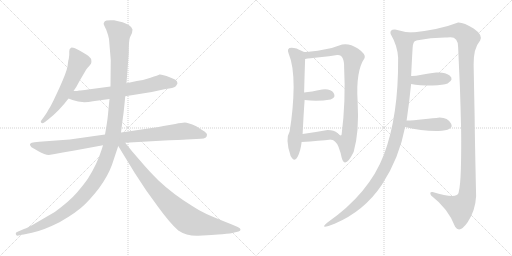
t = 0.00 s
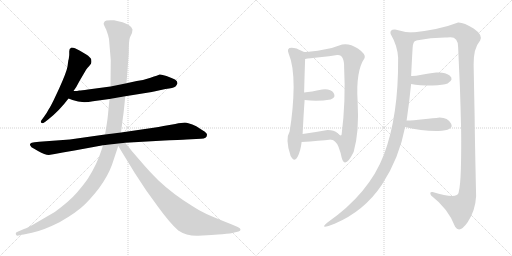
t = 2.27 s
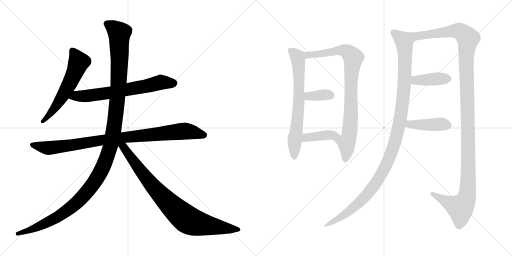
t = 4.54 s
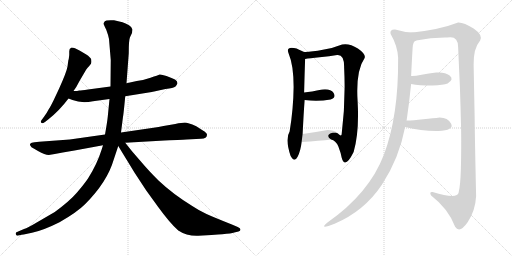
t = 6.81 s
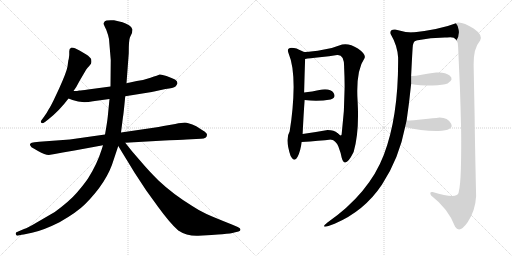
t = 9.08 s
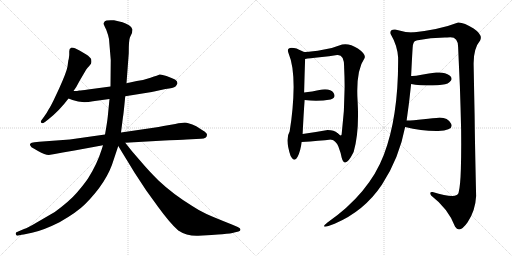
t = 11.35 s

The animated SVG that drew these frames (rendered in a browser with its animation timeline set to each time). Animation: 13 CSS @keyframes rules; one cycle of 11.35 s.

<svg version="1.1" viewBox="0 0 2048 1024" xmlns="http://www.w3.org/2000/svg">
  <g stroke="lightgray" stroke-dasharray="1,1" stroke-width="1" transform="scale(4, 4)">
    <line x1="0" y1="0" x2="256" y2="256"></line>
    <line x1="256" y1="0" x2="0" y2="256"></line>
    <line x1="128" y1="0" x2="128" y2="256"></line>
    <line x1="0" y1="128" x2="256" y2="128"></line>
    <line x1="256" y1="0" x2="512" y2="256"></line>
    <line x1="512" y1="0" x2="256" y2="256"></line>
    <line x1="384" y1="0" x2="384" y2="256"></line>
    <line x1="256" y1="128" x2="512" y2="128"></line>
  </g>
<g transform="scale(1, -1) translate(0, -850)">
   <style type="text/css">
    @keyframes keyframes0 {
      from {
       stroke: black;
       stroke-dashoffset: 586;
       stroke-width: 128;
       }
       66% {
       animation-timing-function: step-end;
       stroke: black;
       stroke-dashoffset: 0;
       stroke-width: 128;
       }
       to {
       stroke: black;
       stroke-width: 1024;
       }
       }
       #make-me-a-hanzi-animation-0 {
         animation: keyframes0 0.726888s both;
         animation-delay: 0.000000s;
         animation-timing-function: linear;
       }
    @keyframes keyframes1 {
      from {
       stroke: black;
       stroke-dashoffset: 678;
       stroke-width: 128;
       }
       69% {
       animation-timing-function: step-end;
       stroke: black;
       stroke-dashoffset: 0;
       stroke-width: 128;
       }
       to {
       stroke: black;
       stroke-width: 1024;
       }
       }
       #make-me-a-hanzi-animation-1 {
         animation: keyframes1 0.801758s both;
         animation-delay: 0.726888s;
         animation-timing-function: linear;
       }
    @keyframes keyframes2 {
      from {
       stroke: black;
       stroke-dashoffset: 951;
       stroke-width: 128;
       }
       76% {
       animation-timing-function: step-end;
       stroke: black;
       stroke-dashoffset: 0;
       stroke-width: 128;
       }
       to {
       stroke: black;
       stroke-width: 1024;
       }
       }
       #make-me-a-hanzi-animation-2 {
         animation: keyframes2 1.023926s both;
         animation-delay: 1.528646s;
         animation-timing-function: linear;
       }
    @keyframes keyframes3 {
      from {
       stroke: black;
       stroke-dashoffset: 1310;
       stroke-width: 128;
       }
       81% {
       animation-timing-function: step-end;
       stroke: black;
       stroke-dashoffset: 0;
       stroke-width: 128;
       }
       to {
       stroke: black;
       stroke-width: 1024;
       }
       }
       #make-me-a-hanzi-animation-3 {
         animation: keyframes3 1.316081s both;
         animation-delay: 2.552572s;
         animation-timing-function: linear;
       }
    @keyframes keyframes4 {
      from {
       stroke: black;
       stroke-dashoffset: 866;
       stroke-width: 128;
       }
       74% {
       animation-timing-function: step-end;
       stroke: black;
       stroke-dashoffset: 0;
       stroke-width: 128;
       }
       to {
       stroke: black;
       stroke-width: 1024;
       }
       }
       #make-me-a-hanzi-animation-4 {
         animation: keyframes4 0.954753s both;
         animation-delay: 3.868653s;
         animation-timing-function: linear;
       }
    @keyframes keyframes5 {
      from {
       stroke: black;
       stroke-dashoffset: 690;
       stroke-width: 128;
       }
       69% {
       animation-timing-function: step-end;
       stroke: black;
       stroke-dashoffset: 0;
       stroke-width: 128;
       }
       to {
       stroke: black;
       stroke-width: 1024;
       }
       }
       #make-me-a-hanzi-animation-5 {
         animation: keyframes5 0.811523s both;
         animation-delay: 4.823406s;
         animation-timing-function: linear;
       }
    @keyframes keyframes6 {
      from {
       stroke: black;
       stroke-dashoffset: 864;
       stroke-width: 128;
       }
       74% {
       animation-timing-function: step-end;
       stroke: black;
       stroke-dashoffset: 0;
       stroke-width: 128;
       }
       to {
       stroke: black;
       stroke-width: 1024;
       }
       }
       #make-me-a-hanzi-animation-6 {
         animation: keyframes6 0.953125s both;
         animation-delay: 5.634929s;
         animation-timing-function: linear;
       }
    @keyframes keyframes7 {
      from {
       stroke: black;
       stroke-dashoffset: 358;
       stroke-width: 128;
       }
       54% {
       animation-timing-function: step-end;
       stroke: black;
       stroke-dashoffset: 0;
       stroke-width: 128;
       }
       to {
       stroke: black;
       stroke-width: 1024;
       }
       }
       #make-me-a-hanzi-animation-7 {
         animation: keyframes7 0.541341s both;
         animation-delay: 6.588054s;
         animation-timing-function: linear;
       }
    @keyframes keyframes8 {
      from {
       stroke: black;
       stroke-dashoffset: 390;
       stroke-width: 128;
       }
       56% {
       animation-timing-function: step-end;
       stroke: black;
       stroke-dashoffset: 0;
       stroke-width: 128;
       }
       to {
       stroke: black;
       stroke-width: 1024;
       }
       }
       #make-me-a-hanzi-animation-8 {
         animation: keyframes8 0.567383s both;
         animation-delay: 7.129395s;
         animation-timing-function: linear;
       }
    @keyframes keyframes9 {
      from {
       stroke: black;
       stroke-dashoffset: 1143;
       stroke-width: 128;
       }
       79% {
       animation-timing-function: step-end;
       stroke: black;
       stroke-dashoffset: 0;
       stroke-width: 128;
       }
       to {
       stroke: black;
       stroke-width: 1024;
       }
       }
       #make-me-a-hanzi-animation-9 {
         animation: keyframes9 1.180176s both;
         animation-delay: 7.696778s;
         animation-timing-function: linear;
       }
    @keyframes keyframes10 {
      from {
       stroke: black;
       stroke-dashoffset: 1286;
       stroke-width: 128;
       }
       81% {
       animation-timing-function: step-end;
       stroke: black;
       stroke-dashoffset: 0;
       stroke-width: 128;
       }
       to {
       stroke: black;
       stroke-width: 1024;
       }
       }
       #make-me-a-hanzi-animation-10 {
         animation: keyframes10 1.296549s both;
         animation-delay: 8.876954s;
         animation-timing-function: linear;
       }
    @keyframes keyframes11 {
      from {
       stroke: black;
       stroke-dashoffset: 403;
       stroke-width: 128;
       }
       57% {
       animation-timing-function: step-end;
       stroke: black;
       stroke-dashoffset: 0;
       stroke-width: 128;
       }
       to {
       stroke: black;
       stroke-width: 1024;
       }
       }
       #make-me-a-hanzi-animation-11 {
         animation: keyframes11 0.577962s both;
         animation-delay: 10.173503s;
         animation-timing-function: linear;
       }
    @keyframes keyframes12 {
      from {
       stroke: black;
       stroke-dashoffset: 423;
       stroke-width: 128;
       }
       58% {
       animation-timing-function: step-end;
       stroke: black;
       stroke-dashoffset: 0;
       stroke-width: 128;
       }
       to {
       stroke: black;
       stroke-width: 1024;
       }
       }
       #make-me-a-hanzi-animation-12 {
         animation: keyframes12 0.594238s both;
         animation-delay: 10.751465s;
         animation-timing-function: linear;
       }
</style>
<path d="M 270.0 584.0 Q 266.0 561.0 237.0 497.0 L 214.0 448.0 Q 199.0 418.0 196.0 415.0 Q 188.0 399.0 176.0 383.0 L 165.0 368.0 Q 161.0 362.0 165.0 359.0 Q 168.0 354.0 180.0 362.0 L 194.0 373.0 Q 238.0 408.0 274.0 456.0 L 294.0 486.0 L 305.0 502.0 L 318.0 526.0 L 345.0 572.0 Q 350.0 580.0 357.0 586.0 Q 361.0 592.0 364.0 595.5 Q 367.0 599.0 365.0 612.0 Q 362.0 621.0 345.0 632.0 L 318.0 648.0 L 300.0 657.0 Q 293.0 660.0 286.0 660.0 Q 276.0 656.0 277.0 645.5 Q 278.0 635.0 275.0 614.0 Q 273.0 610.0 272.0 599.0 L 270.0 584.0 Z" fill="lightgray"></path> 
<path d="M 274.0 456.0 L 290.0 450.0 Q 325.0 436.0 372.0 445.0 L 438.0 454.0 L 501.0 465.0 L 607.0 482.0 L 662.0 494.0 Q 694.0 498.0 702.0 504.0 Q 707.0 510.0 710.0 517.0 Q 710.0 526.0 700.0 532.0 Q 689.0 538.0 666.0 546.0 Q 643.0 554.0 638.0 552.0 Q 633.0 549.0 602.0 539.0 Q 571.0 528.0 547.0 526.0 L 506.0 517.0 L 442.0 504.0 L 352.0 492.0 Q 325.0 488.0 317.0 488.0 Q 311.0 486.0 294.0 486.0 C 264.0 485.0 246.0 467.0 274.0 456.0 Z" fill="lightgray"></path> 
<path d="M 420.0 312.0 L 279.0 292.0 L 157.0 283.0 L 138.0 281.0 Q 124.0 279.0 122.0 276.0 Q 118.0 275.0 121.0 268.0 Q 124.0 261.0 135.0 256.0 L 152.0 246.0 Q 180.0 230.0 195.0 230.0 L 219.0 234.0 L 251.0 240.0 L 298.0 248.0 L 412.0 269.0 L 501.0 279.0 L 658.0 288.0 Q 742.0 292.0 746.0 292.0 L 804.0 295.0 Q 828.0 295.0 828.0 311.0 Q 828.0 318.0 813.0 327.0 L 785.0 345.0 Q 751.0 360.0 739.5 360.0 Q 728.0 360.0 701.0 354.0 L 654.0 346.0 Q 634.0 341.0 614.0 339.0 L 484.0 320.0 L 420.0 312.0 Z" fill="lightgray"></path> 
<path d="M 438.0 454.0 L 431.0 383.0 Q 429.0 363.0 420.0 312.0 L 412.0 269.0 L 406.0 250.0 Q 388.0 193.0 352.0 136.0 Q 337.0 114.0 308.0 80.0 Q 279.0 46.0 219.0 2.0 L 152.0 -37.0 Q 110.0 -62.0 96.0 -66.0 L 68.0 -78.0 Q 62.0 -79.0 63.0 -86.0 Q 65.0 -93.0 69.0 -93.0 L 83.0 -90.0 Q 84.0 -90.0 128.0 -81.0 Q 172.0 -72.0 238.0 -39.0 Q 308.0 1.0 340.0 33.0 Q 429.0 122.0 455.0 212.0 L 473.0 266.0 L 484.0 320.0 L 492.0 383.0 Q 494.0 391.0 501.0 465.0 L 506.0 517.0 L 515.0 637.0 Q 515.0 691.0 520.0 701.0 L 528.0 718.0 L 530.0 732.0 Q 530.0 740.0 516.0 749.0 Q 502.0 758.0 490.0 761.0 L 456.0 769.0 Q 423.0 771.0 418.5 764.0 Q 414.0 757.0 414.5 754.5 Q 415.0 752.0 425.0 731.0 Q 434.0 707.0 436.0 694.0 L 443.0 610.0 L 442.0 504.0 L 438.0 454.0 Z" fill="lightgray"></path> 
<path d="M 473.0 266.0 L 539.0 158.0 L 585.0 88.0 L 632.0 23.0 Q 680.0 -43.0 713.0 -72.0 Q 748.0 -95.0 793.0 -93.0 L 846.0 -90.0 Q 851.0 -89.0 889.0 -87.0 Q 926.0 -84.0 937.0 -80.0 L 954.0 -76.0 Q 962.0 -74.0 962.0 -68.0 Q 962.0 -62.0 951.0 -58.0 L 930.0 -49.0 Q 857.0 -20.0 826.0 -6.0 Q 794.0 9.0 769.0 26.0 Q 691.0 74.0 634.0 128.0 Q 592.0 170.0 567.0 200.0 L 528.0 245.0 L 501.0 279.0 C 478.0 308.0 457.0 292.0 473.0 266.0 Z" fill="lightgray"></path> 
<path d="M 1154.5 636.0 Q 1174.5 589.0 1174.5 502.0 Q 1173.5 414.0 1158.5 324.0 Q 1139.5 294.0 1162.5 226.0 Q 1177.5 198.0 1190.5 223.0 Q 1202.5 247.0 1206.5 282.0 L 1210.5 314.0 Q 1214.5 397.0 1218.5 450.0 L 1216.5 480.0 Q 1218.5 560.0 1220.5 614.0 C 1221.5 642.0 1221.5 642.0 1220.5 642.0 Q 1218.5 640.0 1205.5 647.0 Q 1192.5 653.0 1186.5 656.0 Q 1141.5 667.0 1154.5 636.0 Z" fill="lightgray"></path> 
<path d="M 1324.5 292.0 Q 1342.5 289.0 1353.5 264.0 Q 1363.5 238.0 1366.5 220.0 Q 1379.5 171.0 1414.5 242.0 Q 1437.5 321.0 1430.5 444.0 Q 1422.5 566.0 1458.5 618.0 Q 1464.5 633.0 1431.5 656.0 Q 1397.5 678.0 1368.5 672.0 Q 1334.5 658.0 1291.5 651.0 Q 1248.5 643.0 1220.5 642.0 C 1190.5 640.0 1190.5 610.0 1220.5 614.0 Q 1237.5 617.0 1278.5 621.0 Q 1318.5 625.0 1348.5 630.0 Q 1377.5 633.0 1376.5 580.0 Q 1383.5 446.0 1366.5 312.0 Q 1363.5 303.0 1350.5 317.0 C 1321.5 325.0 1298.5 307.0 1324.5 292.0 Z" fill="lightgray"></path> 
<path d="M 1218.5 450.0 Q 1270.5 443.0 1322.5 452.0 Q 1345.5 460.0 1334.5 478.0 Q 1322.5 496.0 1288.5 492.0 Q 1244.5 483.0 1216.5 480.0 C 1186.5 477.0 1188.5 454.0 1218.5 450.0 Z" fill="lightgray"></path> 
<path d="M 1206.5 282.0 Q 1278.5 287.0 1324.5 292.0 C 1354.5 295.0 1372.5 297.0 1350.5 317.0 Q 1336.5 330.0 1310.5 330.0 Q 1254.5 320.0 1210.5 314.0 C 1180.5 310.0 1176.5 280.0 1206.5 282.0 Z" fill="lightgray"></path> 
<path d="M 1650.5 720.0 Q 1616.5 721.0 1580.5 732.0 Q 1557.5 733.0 1562.5 714.0 Q 1589.5 668.0 1592.5 620.0 Q 1594.5 386.0 1535.5 231.0 Q 1476.5 76.0 1308.5 -41.0 Q 1273.5 -70.0 1338.5 -45.0 Q 1457.5 6.0 1527.5 111.0 Q 1596.5 216.0 1620.5 342.0 L 1626.5 368.0 Q 1636.5 436.0 1644.5 514.0 L 1644.5 546.0 Q 1648.5 629.0 1650.5 658.0 Q 1651.5 686.0 1664.5 688.0 C 1679.5 714.0 1680.5 717.0 1650.5 720.0 Z" fill="lightgray"></path> 
<path d="M 1894.5 592.0 Q 1893.5 656.0 1920.5 688.0 Q 1932.5 710.0 1894.5 736.0 Q 1855.5 761.0 1832.5 760.0 Q 1760.5 732.0 1650.5 720.0 C 1620.5 716.0 1634.5 683.0 1664.5 688.0 Q 1727.5 701.0 1788.5 700.0 Q 1832.5 709.0 1832.5 662.0 Q 1835.5 593.0 1839.5 506.0 Q 1842.5 418.0 1844.5 330.0 Q 1845.5 242.0 1843.5 175.0 Q 1841.5 107.0 1834.5 80.0 Q 1830.5 52.0 1730.5 82.0 Q 1715.5 84.0 1724.5 68.0 Q 1793.5 15.0 1820.5 -57.0 Q 1838.5 -85.0 1870.5 -39.0 Q 1901.5 7.0 1904.5 66.0 Q 1899.5 288.0 1898.5 386.0 Q 1896.5 483.0 1894.5 592.0 Z" fill="lightgray"></path> 
<path d="M 1644.5 514.0 Q 1676.5 508.0 1730.5 508.0 Q 1773.5 510.0 1790.5 516.0 Q 1817.5 533.0 1798.5 548.0 Q 1779.5 563.0 1744.5 560.0 Q 1715.5 556.0 1686.5 551.0 Q 1657.5 545.0 1644.5 546.0 C 1614.5 547.0 1614.5 519.0 1644.5 514.0 Z" fill="lightgray"></path> 
<path d="M 1620.5 342.0 Q 1687.5 325.0 1752.5 326.0 Q 1817.5 329.0 1804.5 355.0 Q 1791.5 380.0 1758.5 380.0 Q 1734.5 377.0 1693.5 373.0 Q 1651.5 368.0 1626.5 368.0 C 1596.5 368.0 1591.5 349.0 1620.5 342.0 Z" fill="lightgray"></path> 
      <clipPath id="make-me-a-hanzi-clip-0">
      <path d="M 270.0 584.0 Q 266.0 561.0 237.0 497.0 L 214.0 448.0 Q 199.0 418.0 196.0 415.0 Q 188.0 399.0 176.0 383.0 L 165.0 368.0 Q 161.0 362.0 165.0 359.0 Q 168.0 354.0 180.0 362.0 L 194.0 373.0 Q 238.0 408.0 274.0 456.0 L 294.0 486.0 L 305.0 502.0 L 318.0 526.0 L 345.0 572.0 Q 350.0 580.0 357.0 586.0 Q 361.0 592.0 364.0 595.5 Q 367.0 599.0 365.0 612.0 Q 362.0 621.0 345.0 632.0 L 318.0 648.0 L 300.0 657.0 Q 293.0 660.0 286.0 660.0 Q 276.0 656.0 277.0 645.5 Q 278.0 635.0 275.0 614.0 Q 273.0 610.0 272.0 599.0 L 270.0 584.0 Z" fill="lightgray"></path>
      </clipPath>
      <path clip-path="url(#make-me-a-hanzi-clip-0)" d="M 290.0 648.0 L 313.0 599.0 L 304.0 572.0 L 243.0 453.0 L 172.0 364.0 " fill="none" id="make-me-a-hanzi-animation-0" stroke-dasharray="458 916" stroke-linecap="round"></path>

      <clipPath id="make-me-a-hanzi-clip-1">
      <path d="M 274.0 456.0 L 290.0 450.0 Q 325.0 436.0 372.0 445.0 L 438.0 454.0 L 501.0 465.0 L 607.0 482.0 L 662.0 494.0 Q 694.0 498.0 702.0 504.0 Q 707.0 510.0 710.0 517.0 Q 710.0 526.0 700.0 532.0 Q 689.0 538.0 666.0 546.0 Q 643.0 554.0 638.0 552.0 Q 633.0 549.0 602.0 539.0 Q 571.0 528.0 547.0 526.0 L 506.0 517.0 L 442.0 504.0 L 352.0 492.0 Q 325.0 488.0 317.0 488.0 Q 311.0 486.0 294.0 486.0 C 264.0 485.0 246.0 467.0 274.0 456.0 Z" fill="lightgray"></path>
      </clipPath>
      <path clip-path="url(#make-me-a-hanzi-clip-1)" d="M 280.0 459.0 L 458.0 482.0 L 644.0 521.0 L 696.0 517.0 " fill="none" id="make-me-a-hanzi-animation-1" stroke-dasharray="550 1100" stroke-linecap="round"></path>

      <clipPath id="make-me-a-hanzi-clip-2">
      <path d="M 420.0 312.0 L 279.0 292.0 L 157.0 283.0 L 138.0 281.0 Q 124.0 279.0 122.0 276.0 Q 118.0 275.0 121.0 268.0 Q 124.0 261.0 135.0 256.0 L 152.0 246.0 Q 180.0 230.0 195.0 230.0 L 219.0 234.0 L 251.0 240.0 L 298.0 248.0 L 412.0 269.0 L 501.0 279.0 L 658.0 288.0 Q 742.0 292.0 746.0 292.0 L 804.0 295.0 Q 828.0 295.0 828.0 311.0 Q 828.0 318.0 813.0 327.0 L 785.0 345.0 Q 751.0 360.0 739.5 360.0 Q 728.0 360.0 701.0 354.0 L 654.0 346.0 Q 634.0 341.0 614.0 339.0 L 484.0 320.0 L 420.0 312.0 Z" fill="lightgray"></path>
      </clipPath>
      <path clip-path="url(#make-me-a-hanzi-clip-2)" d="M 128.0 271.0 L 209.0 259.0 L 415.0 291.0 L 737.0 326.0 L 816.0 310.0 " fill="none" id="make-me-a-hanzi-animation-2" stroke-dasharray="823 1646" stroke-linecap="round"></path>

      <clipPath id="make-me-a-hanzi-clip-3">
      <path d="M 438.0 454.0 L 431.0 383.0 Q 429.0 363.0 420.0 312.0 L 412.0 269.0 L 406.0 250.0 Q 388.0 193.0 352.0 136.0 Q 337.0 114.0 308.0 80.0 Q 279.0 46.0 219.0 2.0 L 152.0 -37.0 Q 110.0 -62.0 96.0 -66.0 L 68.0 -78.0 Q 62.0 -79.0 63.0 -86.0 Q 65.0 -93.0 69.0 -93.0 L 83.0 -90.0 Q 84.0 -90.0 128.0 -81.0 Q 172.0 -72.0 238.0 -39.0 Q 308.0 1.0 340.0 33.0 Q 429.0 122.0 455.0 212.0 L 473.0 266.0 L 484.0 320.0 L 492.0 383.0 Q 494.0 391.0 501.0 465.0 L 506.0 517.0 L 515.0 637.0 Q 515.0 691.0 520.0 701.0 L 528.0 718.0 L 530.0 732.0 Q 530.0 740.0 516.0 749.0 Q 502.0 758.0 490.0 761.0 L 456.0 769.0 Q 423.0 771.0 418.5 764.0 Q 414.0 757.0 414.5 754.5 Q 415.0 752.0 425.0 731.0 Q 434.0 707.0 436.0 694.0 L 443.0 610.0 L 442.0 504.0 L 438.0 454.0 Z" fill="lightgray"></path>
      </clipPath>
      <path clip-path="url(#make-me-a-hanzi-clip-3)" d="M 426.0 755.0 L 477.0 717.0 L 478.0 602.0 L 470.0 456.0 L 455.0 332.0 L 439.0 255.0 L 411.0 180.0 L 359.0 96.0 L 290.0 24.0 L 221.0 -24.0 L 178.0 -46.0 L 114.0 -75.0 L 71.0 -85.0 " fill="none" id="make-me-a-hanzi-animation-3" stroke-dasharray="1182 2364" stroke-linecap="round"></path>

      <clipPath id="make-me-a-hanzi-clip-4">
      <path d="M 473.0 266.0 L 539.0 158.0 L 585.0 88.0 L 632.0 23.0 Q 680.0 -43.0 713.0 -72.0 Q 748.0 -95.0 793.0 -93.0 L 846.0 -90.0 Q 851.0 -89.0 889.0 -87.0 Q 926.0 -84.0 937.0 -80.0 L 954.0 -76.0 Q 962.0 -74.0 962.0 -68.0 Q 962.0 -62.0 951.0 -58.0 L 930.0 -49.0 Q 857.0 -20.0 826.0 -6.0 Q 794.0 9.0 769.0 26.0 Q 691.0 74.0 634.0 128.0 Q 592.0 170.0 567.0 200.0 L 528.0 245.0 L 501.0 279.0 C 478.0 308.0 457.0 292.0 473.0 266.0 Z" fill="lightgray"></path>
      </clipPath>
      <path clip-path="url(#make-me-a-hanzi-clip-4)" d="M 482.0 269.0 L 502.0 252.0 L 624.0 91.0 L 747.0 -27.0 L 786.0 -43.0 L 837.0 -53.0 L 953.0 -67.0 " fill="none" id="make-me-a-hanzi-animation-4" stroke-dasharray="738 1476" stroke-linecap="round"></path>

      <clipPath id="make-me-a-hanzi-clip-5">
      <path d="M 1154.5 636.0 Q 1174.5 589.0 1174.5 502.0 Q 1173.5 414.0 1158.5 324.0 Q 1139.5 294.0 1162.5 226.0 Q 1177.5 198.0 1190.5 223.0 Q 1202.5 247.0 1206.5 282.0 L 1210.5 314.0 Q 1214.5 397.0 1218.5 450.0 L 1216.5 480.0 Q 1218.5 560.0 1220.5 614.0 C 1221.5 642.0 1221.5 642.0 1220.5 642.0 Q 1218.5 640.0 1205.5 647.0 Q 1192.5 653.0 1186.5 656.0 Q 1141.5 667.0 1154.5 636.0 Z" fill="lightgray"></path>
      </clipPath>
      <path clip-path="url(#make-me-a-hanzi-clip-5)" d="M 1163.5 645.0 L 1191.5 620.0 L 1196.5 539.0 L 1196.5 456.0 L 1176.5 225.0 " fill="none" id="make-me-a-hanzi-animation-5" stroke-dasharray="562 1124" stroke-linecap="round"></path>

      <clipPath id="make-me-a-hanzi-clip-6">
      <path d="M 1324.5 292.0 Q 1342.5 289.0 1353.5 264.0 Q 1363.5 238.0 1366.5 220.0 Q 1379.5 171.0 1414.5 242.0 Q 1437.5 321.0 1430.5 444.0 Q 1422.5 566.0 1458.5 618.0 Q 1464.5 633.0 1431.5 656.0 Q 1397.5 678.0 1368.5 672.0 Q 1334.5 658.0 1291.5 651.0 Q 1248.5 643.0 1220.5 642.0 C 1190.5 640.0 1190.5 610.0 1220.5 614.0 Q 1237.5 617.0 1278.5 621.0 Q 1318.5 625.0 1348.5 630.0 Q 1377.5 633.0 1376.5 580.0 Q 1383.5 446.0 1366.5 312.0 Q 1363.5 303.0 1350.5 317.0 C 1321.5 325.0 1298.5 307.0 1324.5 292.0 Z" fill="lightgray"></path>
      </clipPath>
      <path clip-path="url(#make-me-a-hanzi-clip-6)" d="M 1224.5 621.0 L 1239.5 631.0 L 1369.5 649.0 L 1390.5 642.0 L 1412.5 619.0 L 1404.5 541.0 L 1399.5 332.0 L 1386.5 280.0 L 1388.5 238.0 L 1382.5 217.0 " fill="none" id="make-me-a-hanzi-animation-6" stroke-dasharray="736 1472" stroke-linecap="round"></path>

      <clipPath id="make-me-a-hanzi-clip-7">
      <path d="M 1218.5 450.0 Q 1270.5 443.0 1322.5 452.0 Q 1345.5 460.0 1334.5 478.0 Q 1322.5 496.0 1288.5 492.0 Q 1244.5 483.0 1216.5 480.0 C 1186.5 477.0 1188.5 454.0 1218.5 450.0 Z" fill="lightgray"></path>
      </clipPath>
      <path clip-path="url(#make-me-a-hanzi-clip-7)" d="M 1223.5 473.0 L 1234.5 465.0 L 1322.5 468.0 " fill="none" id="make-me-a-hanzi-animation-7" stroke-dasharray="230 460" stroke-linecap="round"></path>

      <clipPath id="make-me-a-hanzi-clip-8">
      <path d="M 1206.5 282.0 Q 1278.5 287.0 1324.5 292.0 C 1354.5 295.0 1372.5 297.0 1350.5 317.0 Q 1336.5 330.0 1310.5 330.0 Q 1254.5 320.0 1210.5 314.0 C 1180.5 310.0 1176.5 280.0 1206.5 282.0 Z" fill="lightgray"></path>
      </clipPath>
      <path clip-path="url(#make-me-a-hanzi-clip-8)" d="M 1215.5 286.0 L 1225.5 300.0 L 1341.5 316.0 " fill="none" id="make-me-a-hanzi-animation-8" stroke-dasharray="262 524" stroke-linecap="round"></path>

      <clipPath id="make-me-a-hanzi-clip-9">
      <path d="M 1650.5 720.0 Q 1616.5 721.0 1580.5 732.0 Q 1557.5 733.0 1562.5 714.0 Q 1589.5 668.0 1592.5 620.0 Q 1594.5 386.0 1535.5 231.0 Q 1476.5 76.0 1308.5 -41.0 Q 1273.5 -70.0 1338.5 -45.0 Q 1457.5 6.0 1527.5 111.0 Q 1596.5 216.0 1620.5 342.0 L 1626.5 368.0 Q 1636.5 436.0 1644.5 514.0 L 1644.5 546.0 Q 1648.5 629.0 1650.5 658.0 Q 1651.5 686.0 1664.5 688.0 C 1679.5 714.0 1680.5 717.0 1650.5 720.0 Z" fill="lightgray"></path>
      </clipPath>
      <path clip-path="url(#make-me-a-hanzi-clip-9)" d="M 1575.5 719.0 L 1616.5 685.0 L 1620.5 610.0 L 1616.5 494.0 L 1604.5 392.0 L 1570.5 252.0 L 1541.5 182.0 L 1486.5 94.0 L 1415.5 20.0 L 1323.5 -46.0 " fill="none" id="make-me-a-hanzi-animation-9" stroke-dasharray="1015 2030" stroke-linecap="round"></path>

      <clipPath id="make-me-a-hanzi-clip-10">
      <path d="M 1894.5 592.0 Q 1893.5 656.0 1920.5 688.0 Q 1932.5 710.0 1894.5 736.0 Q 1855.5 761.0 1832.5 760.0 Q 1760.5 732.0 1650.5 720.0 C 1620.5 716.0 1634.5 683.0 1664.5 688.0 Q 1727.5 701.0 1788.5 700.0 Q 1832.5 709.0 1832.5 662.0 Q 1835.5 593.0 1839.5 506.0 Q 1842.5 418.0 1844.5 330.0 Q 1845.5 242.0 1843.5 175.0 Q 1841.5 107.0 1834.5 80.0 Q 1830.5 52.0 1730.5 82.0 Q 1715.5 84.0 1724.5 68.0 Q 1793.5 15.0 1820.5 -57.0 Q 1838.5 -85.0 1870.5 -39.0 Q 1901.5 7.0 1904.5 66.0 Q 1899.5 288.0 1898.5 386.0 Q 1896.5 483.0 1894.5 592.0 Z" fill="lightgray"></path>
      </clipPath>
      <path clip-path="url(#make-me-a-hanzi-clip-10)" d="M 1659.5 718.0 L 1668.5 709.0 L 1685.5 707.0 L 1807.5 726.0 L 1839.5 725.0 L 1872.5 693.0 L 1864.5 628.0 L 1873.5 248.0 L 1867.5 61.0 L 1848.5 25.0 L 1839.5 19.0 L 1737.5 71.0 " fill="none" id="make-me-a-hanzi-animation-10" stroke-dasharray="1158 2316" stroke-linecap="round"></path>

      <clipPath id="make-me-a-hanzi-clip-11">
      <path d="M 1644.5 514.0 Q 1676.5 508.0 1730.5 508.0 Q 1773.5 510.0 1790.5 516.0 Q 1817.5 533.0 1798.5 548.0 Q 1779.5 563.0 1744.5 560.0 Q 1715.5 556.0 1686.5 551.0 Q 1657.5 545.0 1644.5 546.0 C 1614.5 547.0 1614.5 519.0 1644.5 514.0 Z" fill="lightgray"></path>
      </clipPath>
      <path clip-path="url(#make-me-a-hanzi-clip-11)" d="M 1649.5 541.0 L 1664.5 529.0 L 1792.5 536.0 " fill="none" id="make-me-a-hanzi-animation-11" stroke-dasharray="275 550" stroke-linecap="round"></path>

      <clipPath id="make-me-a-hanzi-clip-12">
      <path d="M 1620.5 342.0 Q 1687.5 325.0 1752.5 326.0 Q 1817.5 329.0 1804.5 355.0 Q 1791.5 380.0 1758.5 380.0 Q 1734.5 377.0 1693.5 373.0 Q 1651.5 368.0 1626.5 368.0 C 1596.5 368.0 1591.5 349.0 1620.5 342.0 Z" fill="lightgray"></path>
      </clipPath>
      <path clip-path="url(#make-me-a-hanzi-clip-12)" d="M 1629.5 347.0 L 1638.5 353.0 L 1771.5 353.0 L 1793.5 347.0 " fill="none" id="make-me-a-hanzi-animation-12" stroke-dasharray="295 590" stroke-linecap="round"></path>

</g>
</svg>
